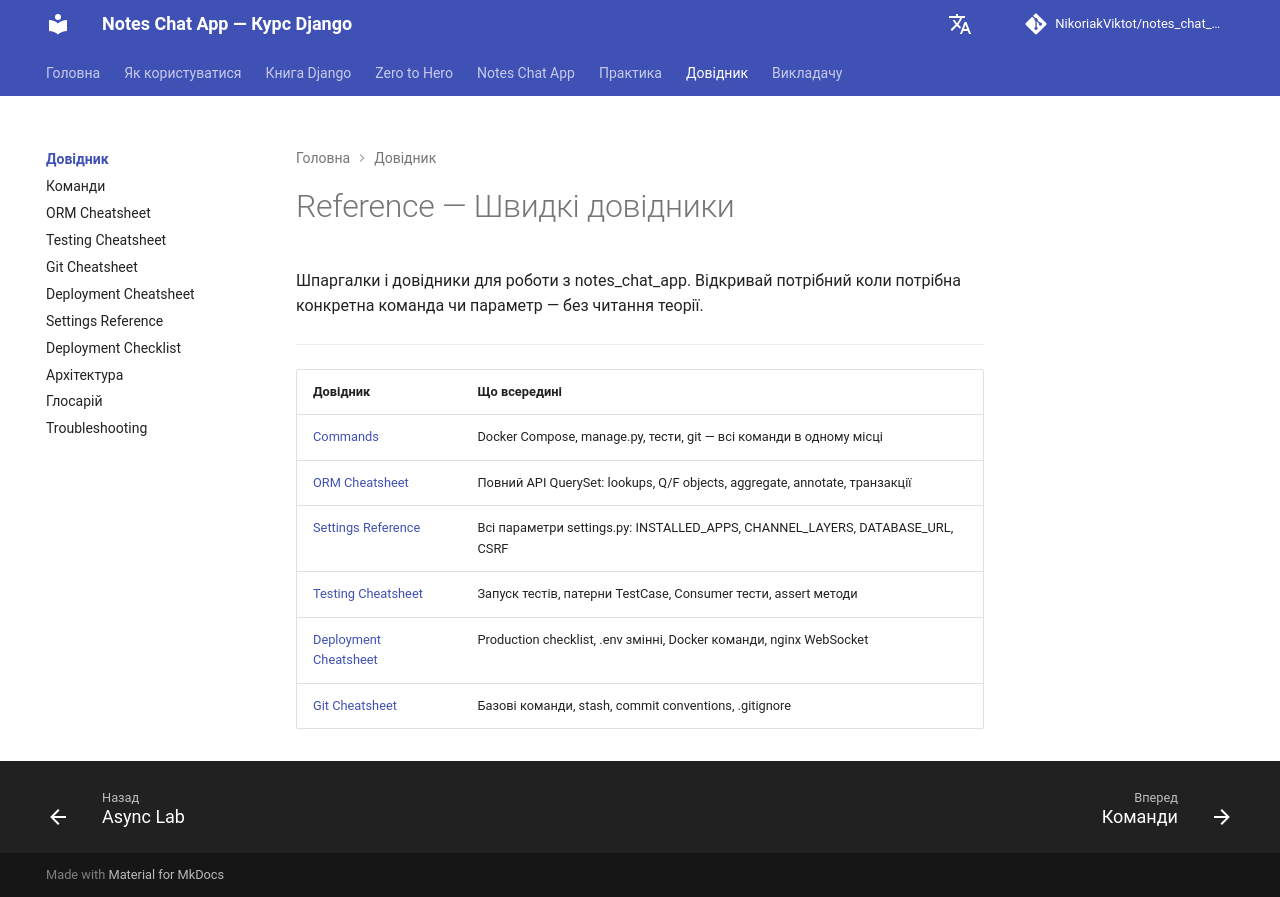

repository: NikoriakViktot/notes_chat_app · page: reference/index.html · generator: mkdocs

# Reference — Швидкі довідники

Шпаргалки і довідники для роботи з notes_chat_app.
Відкривай потрібний коли потрібна конкретна команда чи параметр — без читання теорії.

---

| Довідник | Що всередині |
|----------|-------------|
| [Commands](commands.md) | Docker Compose, manage.py, тести, git — всі команди в одному місці |
| [ORM Cheatsheet](orm_cheatsheet.md) | Повний API QuerySet: lookups, Q/F objects, aggregate, annotate, транзакції |
| [Settings Reference](settings_reference.md) | Всі параметри settings.py: INSTALLED_APPS, CHANNEL_LAYERS, DATABASE_URL, CSRF |
| [Testing Cheatsheet](testing_cheatsheet.md) | Запуск тестів, патерни TestCase, Consumer тести, assert методи |
| [Deployment Cheatsheet](deployment_cheatsheet.md) | Production checklist, .env змінні, Docker команди, nginx WebSocket |
| [Git Cheatsheet](git_cheatsheet.md) | Базові команди, stash, commit conventions, .gitignore |
